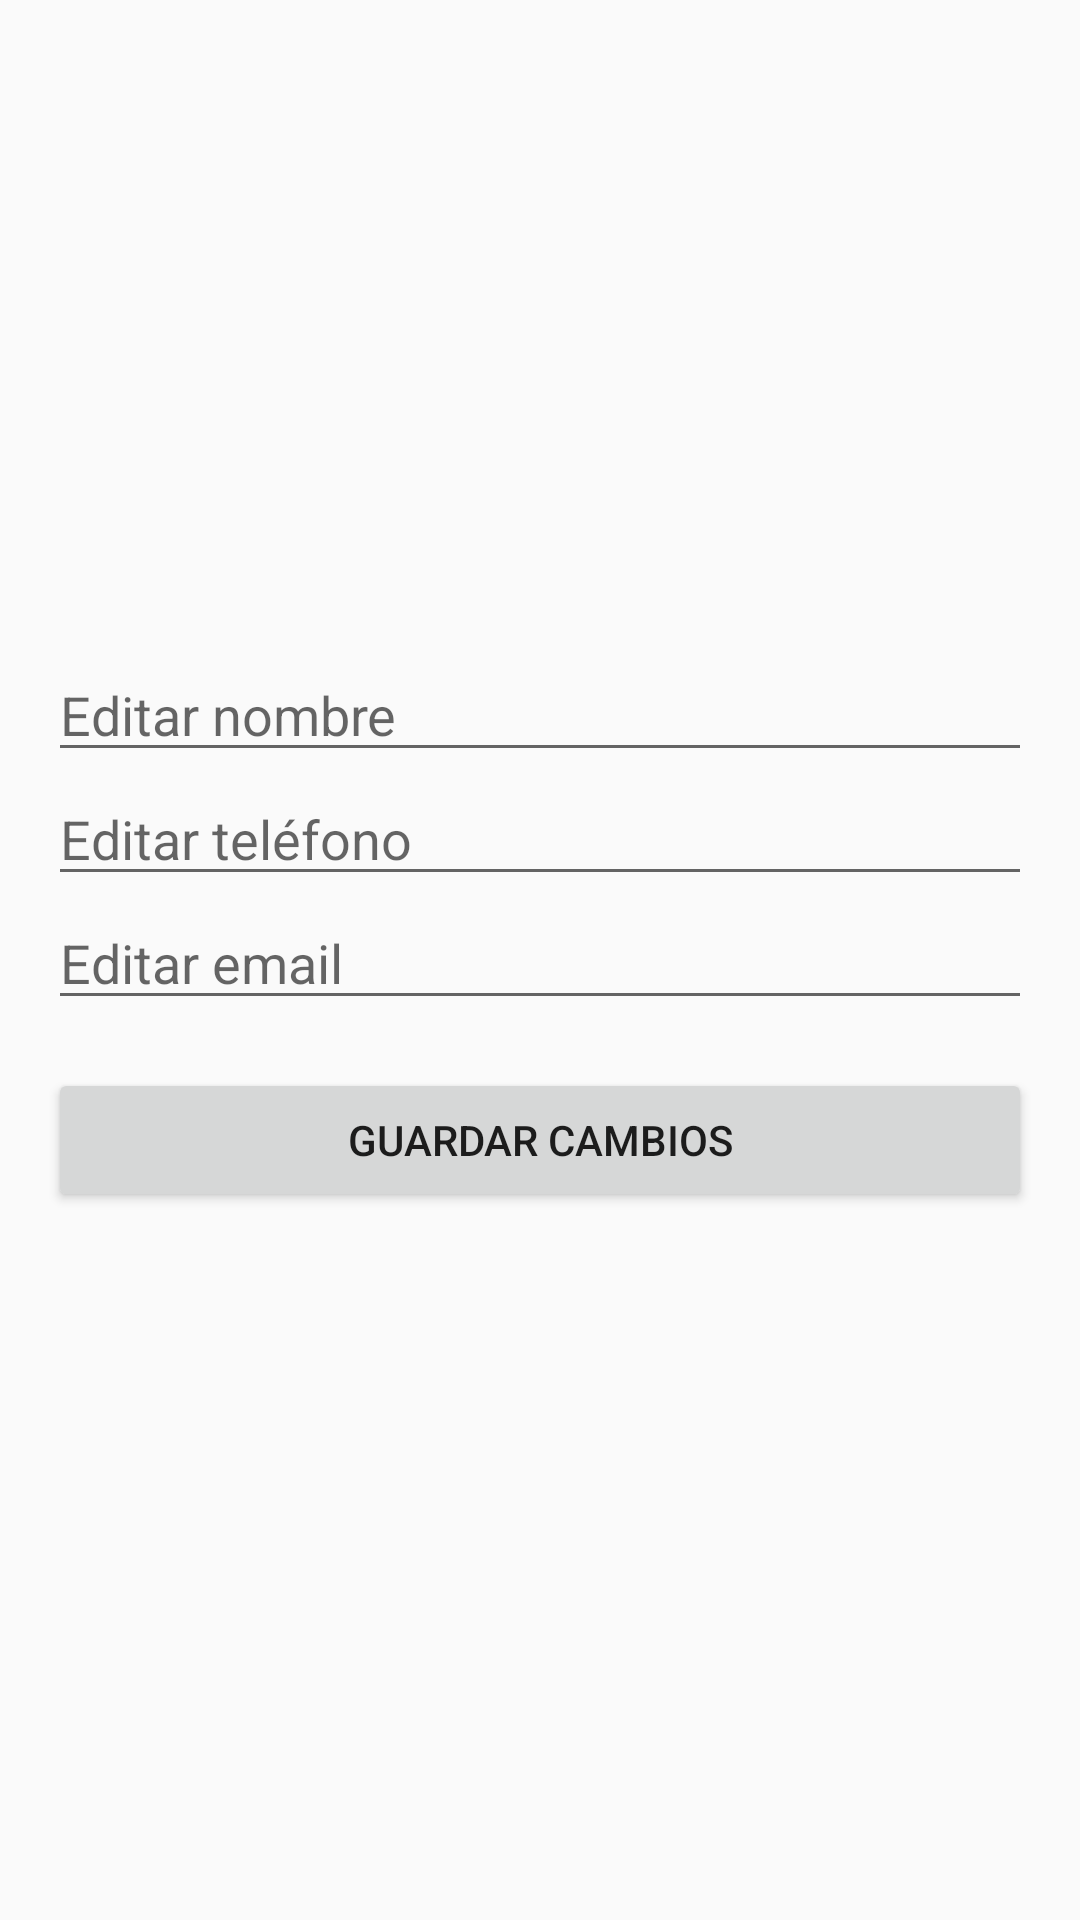

Write the Android layout XML for this screen, with the resource values it uses.
<!-- AndroidManifest.xml: activity theme Theme.AppCompat.Light.NoActionBar -->
<!-- res/layout/activity_editar.xml -->
<?xml version="1.0" encoding="utf-8"?>
<LinearLayout xmlns:android="http://schemas.android.com/apk/res/android"
    android:layout_width="match_parent"
    android:layout_height="match_parent"
    android:orientation="vertical"
    android:padding="16dp">

    <ImageView
        android:id="@+id/imageViewEditar"
        android:layout_width="200dp"
        android:layout_height="200dp"
        android:layout_gravity="center_horizontal"
        android:scaleType="centerCrop"/>

    <EditText
        android:id="@+id/editTextNombre"
        android:layout_width="match_parent"
        android:layout_height="wrap_content"
        android:hint="Editar nombre"/>

    <EditText
        android:id="@+id/editTextTelefono"
        android:layout_width="match_parent"
        android:layout_height="wrap_content"
        android:hint="Editar teléfono"/>

    <EditText
        android:id="@+id/editTextEmail"
        android:layout_width="match_parent"
        android:layout_height="wrap_content"
        android:hint="Editar email"/>

    <Button
        android:id="@+id/buttonGuardar"
        android:layout_width="match_parent"
        android:layout_height="wrap_content"
        android:text="Guardar cambios"
        android:layout_marginTop="16dp"/>
</LinearLayout>
<!-- resources referenced by this layout -->
<resources>

</resources>
